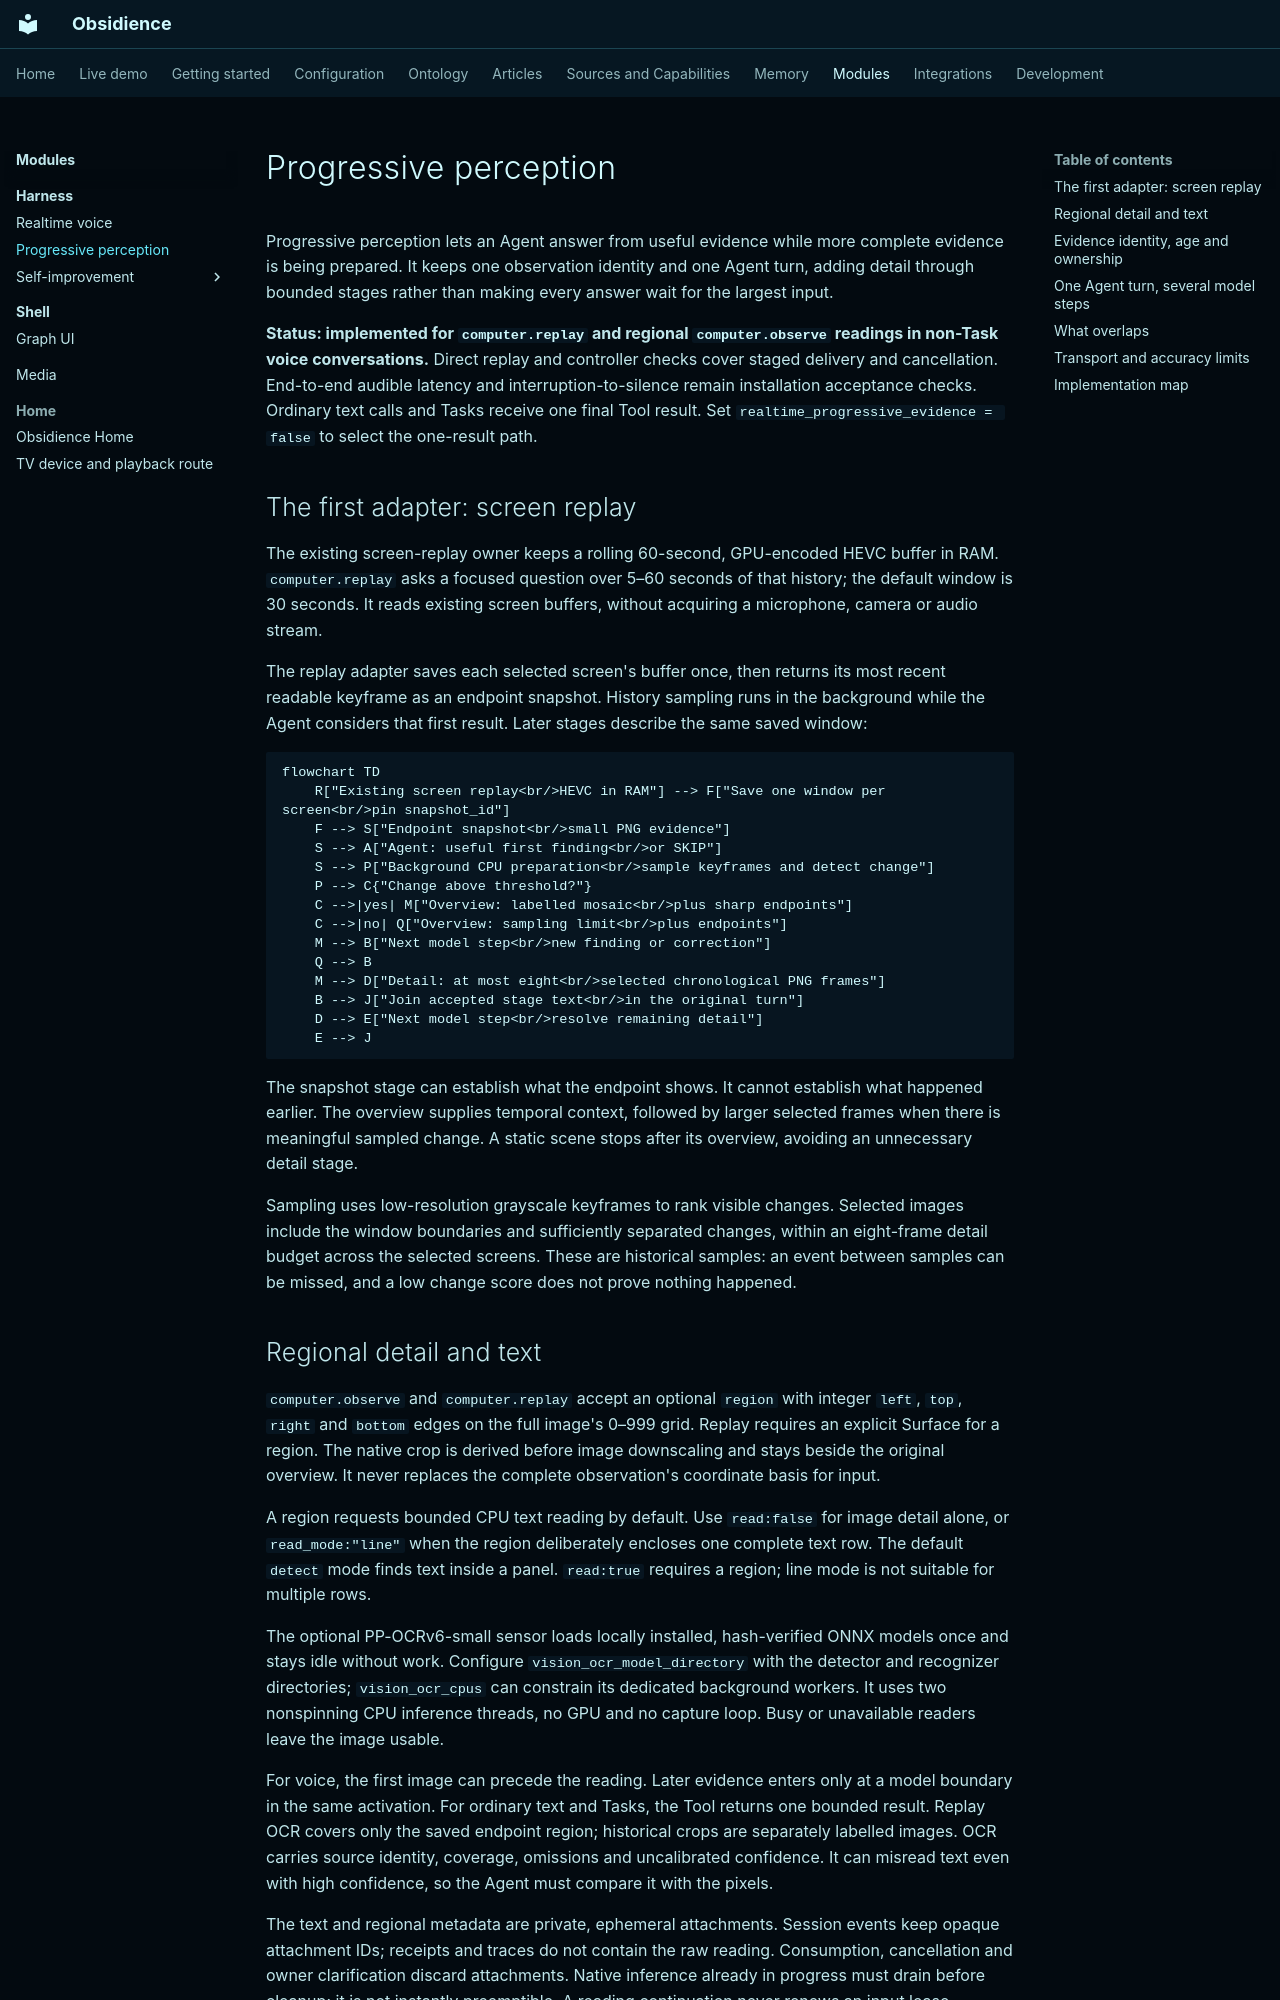

repository: Resource-Hacker/obsidience · page: modules/harness/progressive-perception/index.html · generator: mkdocs

# Progressive perception

Progressive perception lets an Agent answer from useful evidence while more
complete evidence is being prepared. It keeps one observation identity and
one Agent turn, adding detail through bounded stages rather than making every
answer wait for the largest input.

**Status: implemented for `computer.replay` and regional `computer.observe`
readings in non-Task voice conversations.**
Direct replay and controller checks cover staged delivery and cancellation.
End-to-end audible latency and interruption-to-silence remain installation
acceptance checks. Ordinary text calls and Tasks receive one final Tool result.
Set `realtime_progressive_evidence = false` to select the one-result path.

## The first adapter: screen replay

The existing screen-replay owner keeps a rolling 60-second, GPU-encoded HEVC
buffer in RAM. `computer.replay` asks a focused question over 5–60 seconds of that
history; the default window is 30 seconds. It reads existing screen buffers,
without acquiring a microphone, camera or audio stream.

The replay adapter saves each selected screen's buffer once, then returns
its most recent readable keyframe as an endpoint snapshot. History sampling runs
in the background while the Agent considers that first result. Later stages
describe the same saved window:

```mermaid
flowchart TD
    R["Existing screen replay<br/>HEVC in RAM"] --> F["Save one window per screen<br/>pin snapshot_id"]
    F --> S["Endpoint snapshot<br/>small PNG evidence"]
    S --> A["Agent: useful first finding<br/>or SKIP"]
    S --> P["Background CPU preparation<br/>sample keyframes and detect change"]
    P --> C{"Change above threshold?"}
    C -->|yes| M["Overview: labelled mosaic<br/>plus sharp endpoints"]
    C -->|no| Q["Overview: sampling limit<br/>plus endpoints"]
    M --> B["Next model step<br/>new finding or correction"]
    Q --> B
    M --> D["Detail: at most eight<br/>selected chronological PNG frames"]
    B --> J["Join accepted stage text<br/>in the original turn"]
    D --> E["Next model step<br/>resolve remaining detail"]
    E --> J
```

The snapshot stage can establish what the endpoint shows. It cannot establish
what happened earlier. The overview supplies temporal context, followed by
larger selected frames when there is meaningful sampled change. A static scene
stops after its overview, avoiding an unnecessary detail stage.

Sampling uses low-resolution grayscale keyframes to rank visible changes.
Selected images include the window boundaries and sufficiently separated
changes, within an eight-frame detail budget across the selected screens. These
are historical samples: an event between samples can be missed, and a low change
score does not prove nothing happened.
